The GitHub repository memoverflow/msopenhack contains a labelled image folder "data" with 12 categories: axes, boots, carabiners, crampons, gloves, hardshell jackets, harnesses, helmets, insulated jackets, pulleys, rope, tents. Examples follow, each with its label.

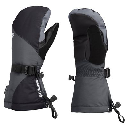
Label: gloves

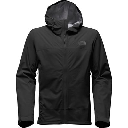
Label: hardshell jackets

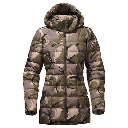
Label: insulated jackets

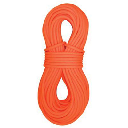
Label: rope

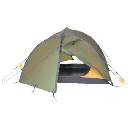
Label: tents

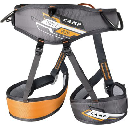
Label: harnesses
